Photos from the image-classification dataset "dataset" in the GitHub repository samuelchaparro1233/Lab3_CNN_Gesture_Robotics. Its 5 classes are: 0 dedos, 1 dedo, 2 dedos, 3 dedos, 4 dedos.

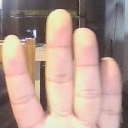
Label: 4 dedos

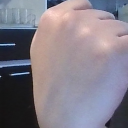
Label: 0 dedos

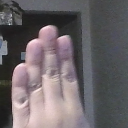
Label: 4 dedos

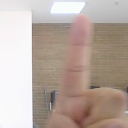
Label: 1 dedo

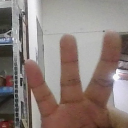
Label: 3 dedos

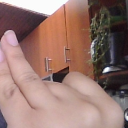
Label: 2 dedos
